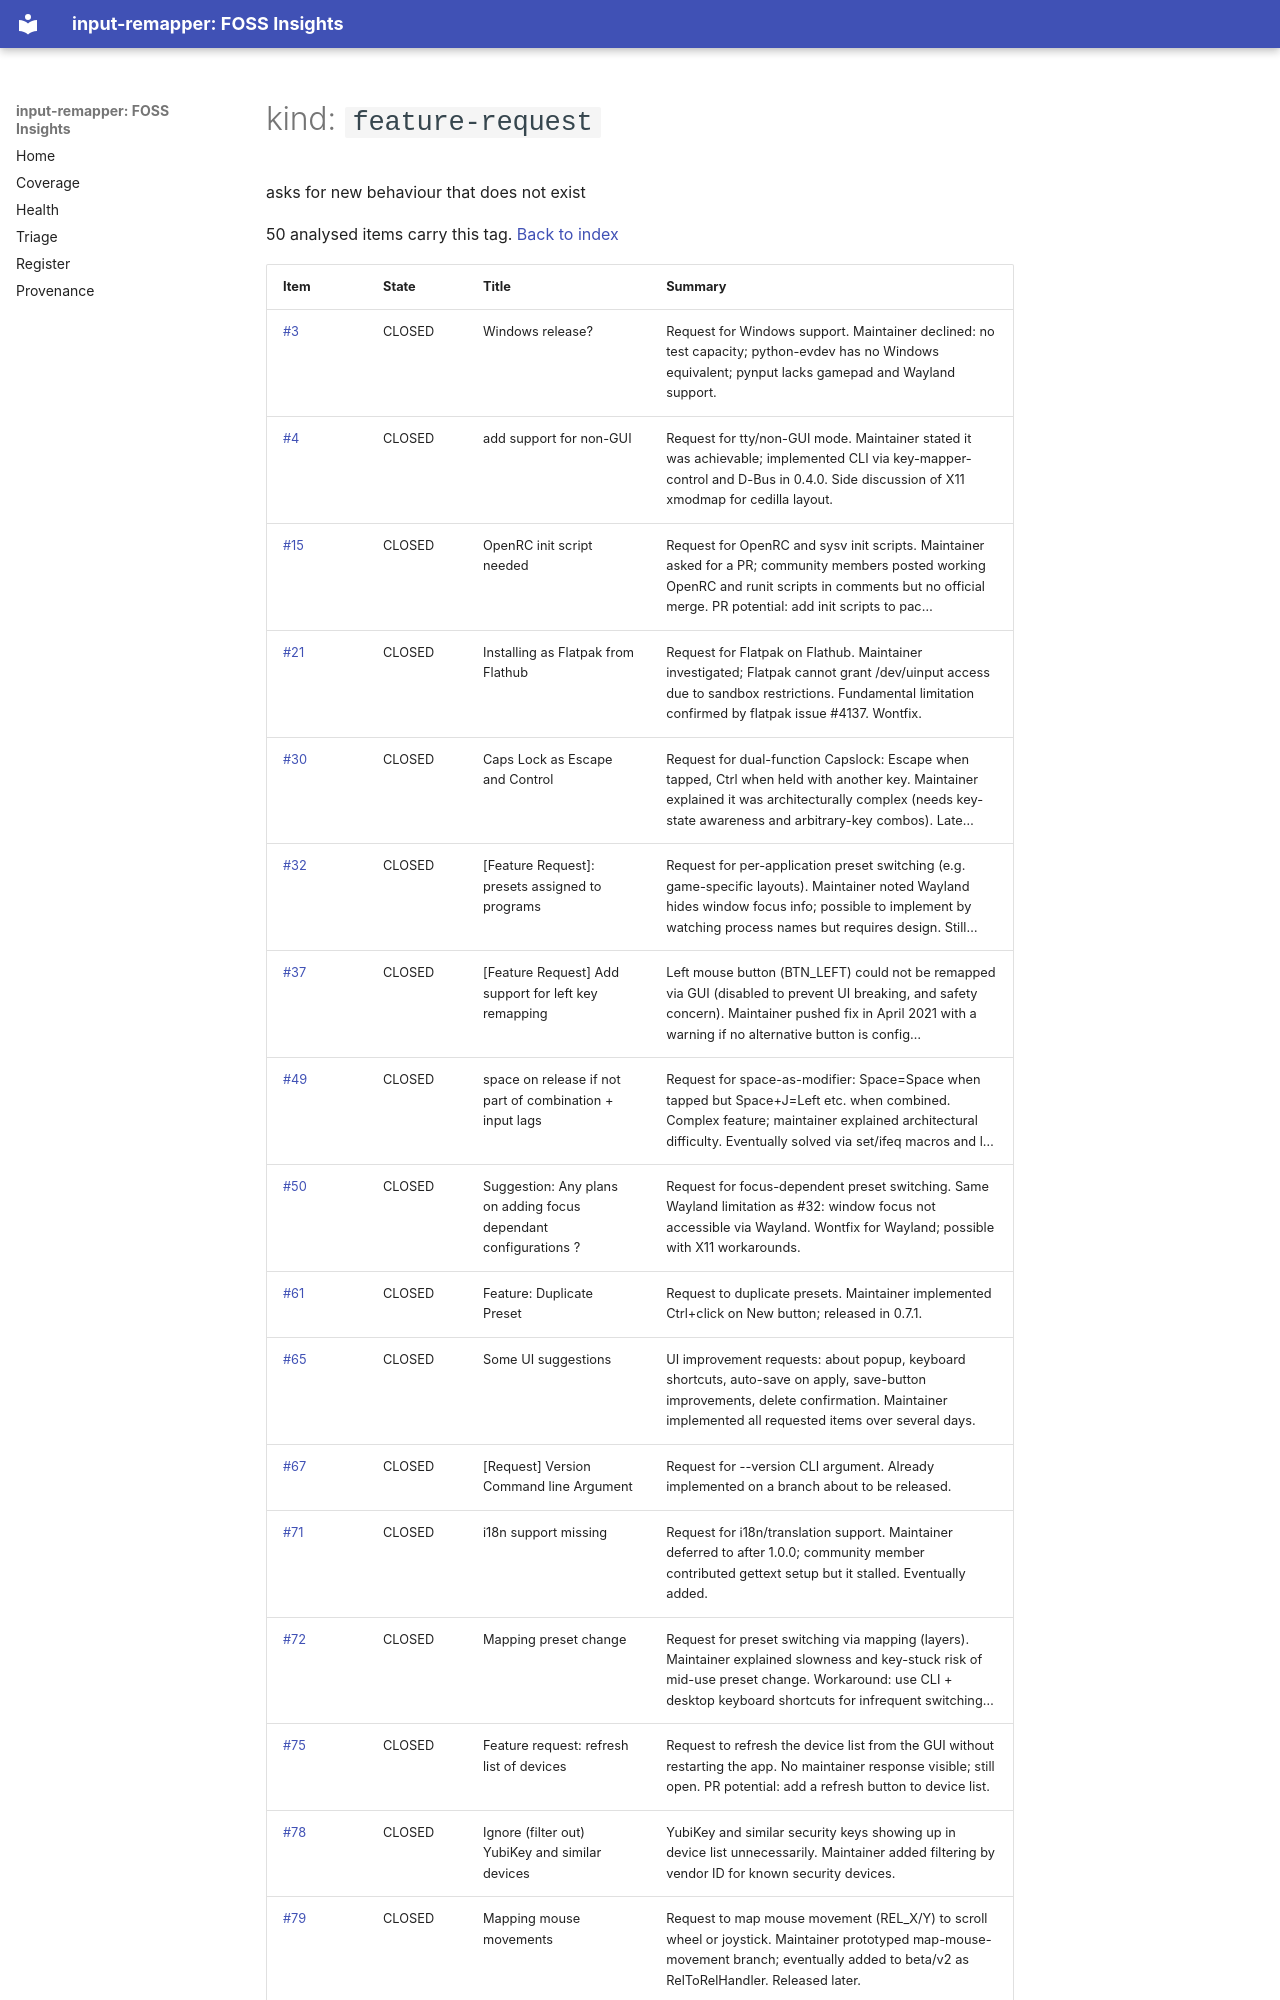

repository: open-commons-observatory/input-remapper-fi · page: by/kind/feature-request/index.html · generator: mkdocs

# kind: `feature-request`

asks for new behaviour that does not exist

50 analysed items carry this tag. [Back to index](../../index.md)

| Item | State | Title | Summary |
|---|---|---|---|
| [#3](https://github.com/sezanzeb/input-remapper/issues/3) | CLOSED | Windows release? | Request for Windows support. Maintainer declined: no test capacity; python-evdev has no Windows equivalent; pynput lacks gamepad and Wayland support. |
| [#4](https://github.com/sezanzeb/input-remapper/issues/4) | CLOSED | add support for non-GUI | Request for tty/non-GUI mode. Maintainer stated it was achievable; implemented CLI via key-mapper-control and D-Bus in 0.4.0. Side discussion of X11 xmodmap for cedilla layout. |
| [#15](https://github.com/sezanzeb/input-remapper/issues/15) | CLOSED | OpenRC init script needed | Request for OpenRC and sysv init scripts. Maintainer asked for a PR; community members posted working OpenRC and runit scripts in comments but no official merge. PR potential: add init scripts to pac… |
| [#21](https://github.com/sezanzeb/input-remapper/issues/21) | CLOSED | Installing as Flatpak from Flathub | Request for Flatpak on Flathub. Maintainer investigated; Flatpak cannot grant /dev/uinput access due to sandbox restrictions. Fundamental limitation confirmed by flatpak issue #4137. Wontfix. |
| [#30](https://github.com/sezanzeb/input-remapper/issues/30) | CLOSED | Caps Lock as Escape and Control | Request for dual-function Capslock: Escape when tapped, Ctrl when held with another key. Maintainer explained it was architecturally complex (needs key-state awareness and arbitrary-key combos). Late… |
| [#32](https://github.com/sezanzeb/input-remapper/issues/32) | CLOSED | [Feature Request]: presets assigned to programs | Request for per-application preset switching (e.g. game-specific layouts). Maintainer noted Wayland hides window focus info; possible to implement by watching process names but requires design. Still… |
| [#37](https://github.com/sezanzeb/input-remapper/issues/37) | CLOSED | [Feature Request] Add support for left key remapping | Left mouse button (BTN_LEFT) could not be remapped via GUI (disabled to prevent UI breaking, and safety concern). Maintainer pushed fix in April 2021 with a warning if no alternative button is config… |
| [#49](https://github.com/sezanzeb/input-remapper/issues/49) | CLOSED | space on release if not part of combination + input lags | Request for space-as-modifier: Space=Space when tapped but Space+J=Left etc. when combined. Complex feature; maintainer explained architectural difficulty. Eventually solved via set/ifeq macros and l… |
| [#50](https://github.com/sezanzeb/input-remapper/issues/50) | CLOSED | Suggestion: Any plans on adding focus dependant configurations ? | Request for focus-dependent preset switching. Same Wayland limitation as #32: window focus not accessible via Wayland. Wontfix for Wayland; possible with X11 workarounds. |
| [#61](https://github.com/sezanzeb/input-remapper/issues/61) | CLOSED | Feature: Duplicate Preset | Request to duplicate presets. Maintainer implemented Ctrl+click on New button; released in 0.7.1. |
| [#65](https://github.com/sezanzeb/input-remapper/issues/65) | CLOSED | Some UI suggestions | UI improvement requests: about popup, keyboard shortcuts, auto-save on apply, save-button improvements, delete confirmation. Maintainer implemented all requested items over several days. |
| [#67](https://github.com/sezanzeb/input-remapper/issues/67) | CLOSED | [Request] Version Command line Argument | Request for --version CLI argument. Already implemented on a branch about to be released. |
| [#71](https://github.com/sezanzeb/input-remapper/issues/71) | CLOSED | i18n support missing | Request for i18n/translation support. Maintainer deferred to after 1.0.0; community member contributed gettext setup but it stalled. Eventually added. |
| [#72](https://github.com/sezanzeb/input-remapper/issues/72) | CLOSED | Mapping preset change | Request for preset switching via mapping (layers). Maintainer explained slowness and key-stuck risk of mid-use preset change. Workaround: use CLI + desktop keyboard shortcuts for infrequent switching… |
| [#75](https://github.com/sezanzeb/input-remapper/issues/75) | CLOSED | Feature request: refresh list of devices | Request to refresh the device list from the GUI without restarting the app. No maintainer response visible; still open. PR potential: add a refresh button to device list. |
| [#78](https://github.com/sezanzeb/input-remapper/issues/78) | CLOSED | Ignore (filter out) YubiKey and similar devices | YubiKey and similar security keys showing up in device list unnecessarily. Maintainer added filtering by vendor ID for known security devices. |
| [#79](https://github.com/sezanzeb/input-remapper/issues/79) | CLOSED | Mapping mouse movements | Request to map mouse movement (REL_X/Y) to scroll wheel or joystick. Maintainer prototyped map-mouse-movement branch; eventually added to beta/v2 as RelToRelHandler. Released later. |
| [#80](https://github.com/sezanzeb/input-remapper/issues/80) | OPEN | Plugin support | Plugin support request: run code during injection, add new macro syntax, sandboxed python process. Maintainer acknowledged Consumer base class exists; design discussion only. |
| [#88](ht
